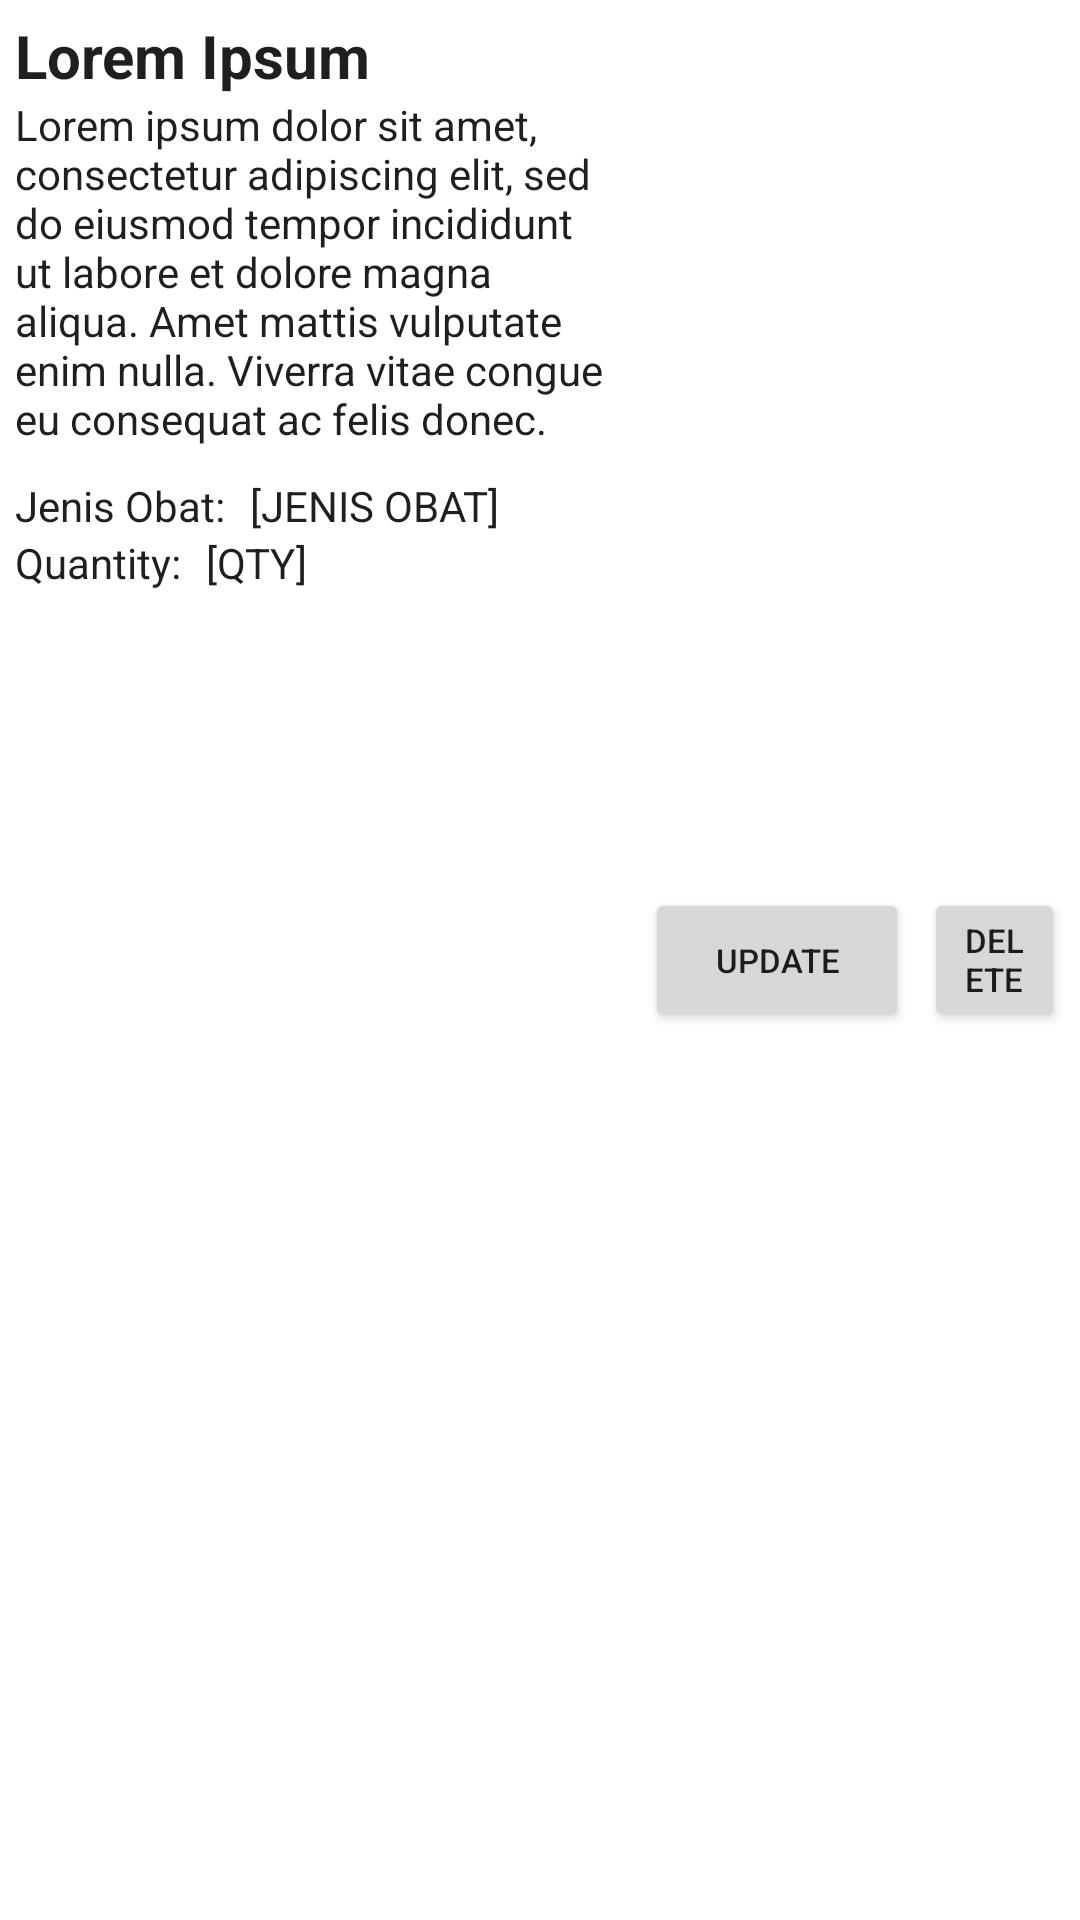

Android layout source for this screen:
<!-- AndroidManifest.xml: application theme Theme.MAD_Case07 -->
<!-- res/layout/list_obat.xml -->
<?xml version="1.0" encoding="utf-8"?>
<RelativeLayout xmlns:android="http://schemas.android.com/apk/res/android"
    android:layout_width="match_parent"
    android:layout_height="wrap_content"
    android:padding="5dp">

    <LinearLayout
        android:id="@+id/obat_ll_detail"
        android:layout_width="wrap_content"
        android:layout_height="wrap_content"
        android:orientation="vertical">

        <TextView
            android:id="@+id/obat_tv_nama"
            android:layout_width="200dp"
            android:layout_height="wrap_content"
            android:text="Lorem Ipsum"
            android:textSize="20sp"
            android:textColor="@color/black2"
            android:textStyle="bold"/>

        <TextView
            android:id="@+id/obat_tv_deskripsi"
            android:layout_width="200dp"
            android:layout_height="wrap_content"
            android:layout_below="@id/obat_tv_nama"
            android:text="Lorem ipsum dolor sit amet, consectetur adipiscing elit, sed do eiusmod tempor incididunt ut labore et dolore magna aliqua. Amet mattis vulputate enim nulla. Viverra vitae congue eu consequat ac felis donec."
            android:textColor="@color/black2"/>

        <LinearLayout
            android:layout_width="match_parent"
            android:layout_height="wrap_content"
            android:layout_marginTop="10dp"
            android:orientation="horizontal">

            <TextView
                android:layout_width="wrap_content"
                android:layout_height="wrap_content"
                android:text="Jenis Obat: "
                android:textColor="@color/black2"/>

            <TextView
                android:id="@+id/obat_tv_jenis"
                android:layout_width="wrap_content"
                android:layout_height="wrap_content"
                android:layout_marginLeft="5dp"
                android:text="[JENIS OBAT]"
                android:textColor="@color/black2"/>

        </LinearLayout>

        <LinearLayout
            android:layout_width="match_parent"
            android:layout_height="wrap_content"
            android:orientation="horizontal">

            <TextView
                android:layout_width="wrap_content"
                android:layout_height="wrap_content"
                android:text="Quantity: "
                android:textColor="@color/black2"/>

            <TextView
                android:id="@+id/obat_tv_qty"
                android:layout_width="wrap_content"
                android:layout_height="wrap_content"
                android:layout_marginLeft="5dp"
                android:text="[QTY]"
                android:textColor="@color/black2"/>

        </LinearLayout>


    </LinearLayout>

    <Button
        android:id="@+id/post_btn_update"
        android:layout_width="wrap_content"
        android:layout_height="wrap_content"
        android:layout_centerInParent="true"
        android:layout_marginLeft="10dp"
        android:layout_toRightOf="@id/obat_ll_detail"
        android:text="Update"
        android:textSize="11sp"/>

    <Button
        android:id="@+id/post_btn_delete"
        android:layout_width="wrap_content"
        android:layout_height="wrap_content"
        android:text="Delete"
        android:textSize="11sp"
        android:layout_toRightOf="@id/post_btn_update"
        android:layout_marginLeft="5dp"
        android:layout_centerInParent="true"/>

</RelativeLayout>
<!-- resources referenced by this layout -->
<resources>
  <color name="black2">#FF1F1F1F</color>
  <style name="Theme.MAD_Case07" parent="Theme.MaterialComponents.DayNight.DarkActionBar">
          
          <item name="colorPrimary">@color/purple_500</item>
          <item name="colorPrimaryVariant">@color/purple_700</item>
          <item name="colorOnPrimary">@color/white</item>
          
          <item name="colorSecondary">@color/teal_200</item>
          <item name="colorSecondaryVariant">@color/teal_700</item>
          <item name="colorOnSecondary">@color/black</item>
          
          <item name="android:statusBarColor" tools:targetApi="l">?attr/colorPrimaryVariant</item>
          
      </style>
  <color name="purple_500">#FF6200EE</color>
  <color name="purple_700">#FF3700B3</color>
  <color name="white">#FFFFFFFF</color>
  <color name="teal_200">#FF03DAC5</color>
  <color name="teal_700">#FF018786</color>
  <color name="black">#FF000000</color>
</resources>
